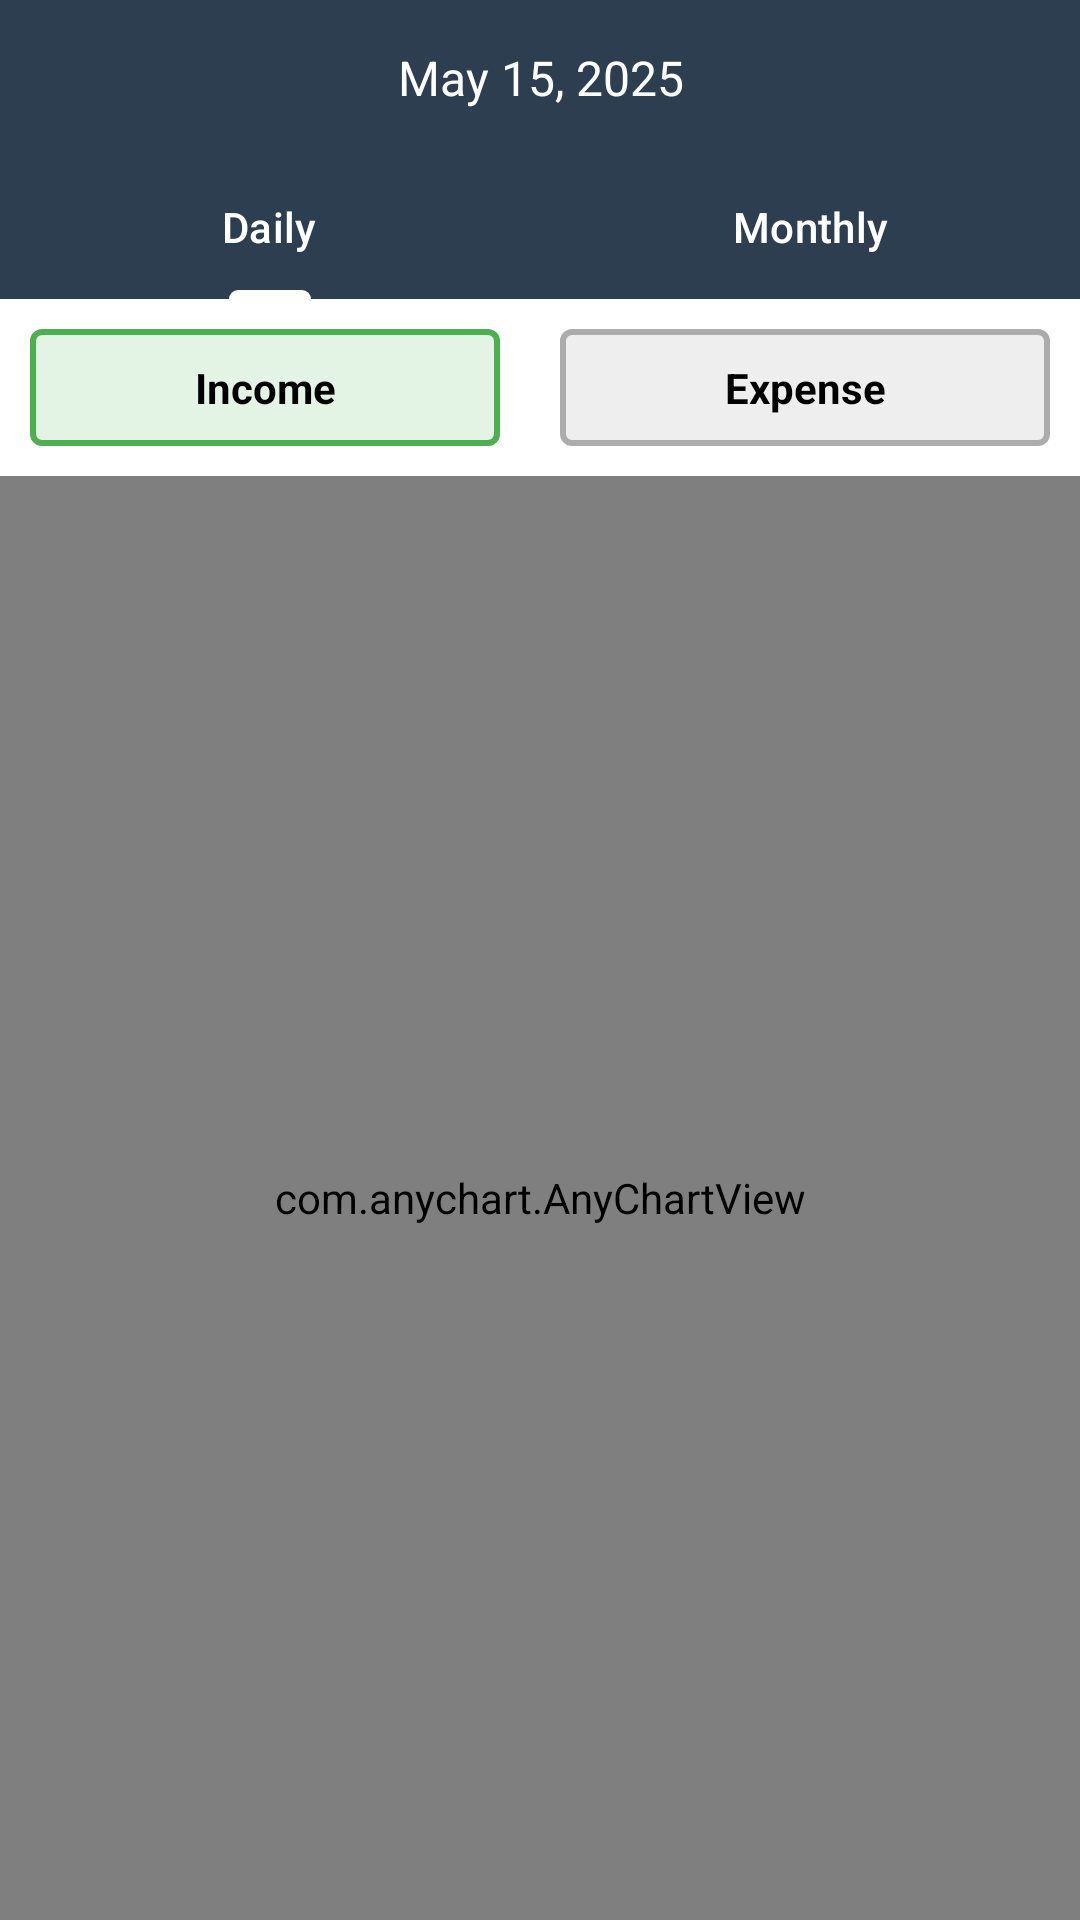

Android layout source for this screen:
<!-- AndroidManifest.xml: application theme Theme.IncpenseTracker -->
<!-- res/layout/fragment_stats.xml -->
<?xml version="1.0" encoding="utf-8"?>
<androidx.constraintlayout.widget.ConstraintLayout
    xmlns:android="http://schemas.android.com/apk/res/android"
    xmlns:tools="http://schemas.android.com/tools"
    android:layout_width="match_parent"
    android:layout_height="match_parent"
    xmlns:app="http://schemas.android.com/apk/res-auto"
    tools:context=".Views.Fragments.StatsFragment"
    android:background="@color/white">

    <LinearLayout
        android:id="@+id/dateLinear"
        android:layout_width="match_parent"
        android:layout_height="wrap_content"
        app:layout_constraintTop_toTopOf="parent"
        app:layout_constraintStart_toStartOf="parent"
        app:layout_constraintEnd_toEndOf="parent"
        android:orientation="horizontal"
        android:padding="15dp"
        android:gravity="center"
        android:background="@color/appColor">

        <ImageButton
            android:id="@+id/previousDateBtn"
            android:layout_width="wrap_content"
            android:layout_height="wrap_content"
            android:background="@drawable/ic_arrow">

        </ImageButton>

        <TextView
            android:id="@+id/currentDate"
            android:layout_width="wrap_content"
            android:layout_height="wrap_content"
            android:layout_weight="1"
            android:gravity="center"
            android:text="May 15, 2025"
            android:textColor="@color/white"
            android:textSize="16sp">

        </TextView>

        <ImageButton
            android:id="@+id/nextDateBtn"
            android:layout_width="wrap_content"
            android:layout_height="wrap_content"
            android:background="@drawable/ic_arrow"
            android:rotation="180">

        </ImageButton>

    </LinearLayout>

    <com.google.android.material.tabs.TabLayout
        android:id="@+id/tab"
        android:layout_width="match_parent"
        android:layout_height="wrap_content"
        app:layout_constraintTop_toBottomOf="@id/dateLinear"
        app:layout_constraintStart_toStartOf="parent"
        app:layout_constraintEnd_toEndOf="parent"
        android:background="@color/appColor"
        app:tabTextColor="@color/white"
        app:tabIndicatorColor="@color/white"
        app:tabMode="fixed"
        app:tabGravity="fill">

        <com.google.android.material.tabs.TabItem
            android:layout_width="wrap_content"
            android:layout_height="wrap_content"
            android:text="Daily">

        </com.google.android.material.tabs.TabItem>

        <com.google.android.material.tabs.TabItem
            android:layout_width="wrap_content"
            android:layout_height="wrap_content"
            android:text="Monthly">

        </com.google.android.material.tabs.TabItem>

    </com.google.android.material.tabs.TabLayout>

    <LinearLayout
        android:id="@+id/linear"
        android:layout_width="match_parent"
        android:layout_height="wrap_content"
        android:orientation="horizontal"
        app:layout_constraintStart_toStartOf="parent"
        app:layout_constraintEnd_toEndOf="parent"
        app:layout_constraintTop_toBottomOf="@id/tab">

        <TextView
            android:id="@+id/incomeBtn"
            android:layout_width="wrap_content"
            android:layout_height="wrap_content"
            android:layout_weight="1"
            android:text="Income"
            android:textStyle="bold"
            android:textColor="@color/black"
            android:padding="10dp"
            android:gravity="center"
            android:layout_margin="10dp"
            android:background="@drawable/income_selector">

        </TextView>

        <TextView
            android:id="@+id/expenseBtn"
            android:layout_width="wrap_content"
            android:layout_height="wrap_content"
            android:layout_weight="1"
            android:text="Expense"
            android:textStyle="bold"
            android:textColor="@color/black"
            android:padding="10dp"
            android:gravity="center"
            android:layout_margin="10dp"
            android:background="@drawable/default_selector">

        </TextView>

    </LinearLayout>

    <com.anychart.AnyChartView
        android:id="@+id/anyChart"
        android:layout_width="0dp"
        android:layout_height="0dp"
        app:layout_constraintBottom_toBottomOf="parent"
        app:layout_constraintEnd_toEndOf="parent"
        app:layout_constraintStart_toStartOf="parent"
        app:layout_constraintTop_toBottomOf="@id/linear">

    </com.anychart.AnyChartView>


    <ImageView
        android:id="@+id/emptyStateIcon"
        android:layout_width="80dp"
        android:layout_height="80dp"
        app:layout_constraintTop_toBottomOf="@id/linear"
        app:layout_constraintStart_toStartOf="parent"
        app:layout_constraintEnd_toEndOf="parent"
        app:layout_constraintBottom_toBottomOf="parent"
        android:src="@drawable/ic_empty_state"
        android:alpha="0.4"
        android:visibility="gone">

    </ImageView>


</androidx.constraintlayout.widget.ConstraintLayout>
<!-- resources referenced by this layout -->
<resources>
  <color name="appColor">#2C3E50</color>
  <color name="black">#FF000000</color>
  <color name="white">#FFFFFFFF</color>
  <!-- drawable default_selector (drawable) -->
  <?xml version="1.0" encoding="utf-8"?>
  <shape xmlns:android="http://schemas.android.com/apk/res/android">
  
      <solid android:color="#eee"></solid>
      <corners android:radius="3dp"></corners>
      <stroke android:color="#ACACAC"
          android:width="2dp">
      </stroke>
  
  </shape>
  <!-- drawable income_selector (drawable) -->
  <?xml version="1.0" encoding="utf-8"?>
  <shape xmlns:android="http://schemas.android.com/apk/res/android">
  
      <solid android:color="#274CAF50"></solid>
      <corners android:radius="3dp"></corners>
      <stroke android:color="@color/green"
          android:width="2dp">
      </stroke>
  
  </shape>
  <style name="Theme.IncpenseTracker" parent="Base.Theme.IncpenseTracker" />
  <color name="green">#4CAF50</color>
  <style name="Base.Theme.IncpenseTracker" parent="Theme.Material3.DayNight.NoActionBar">
          
          
          <item name="android:colorPrimary">@color/appColor</item>
  
          //status bar
          <item name="android:statusBarColor">@color/appColor</item>
  
      </style>
</resources>
